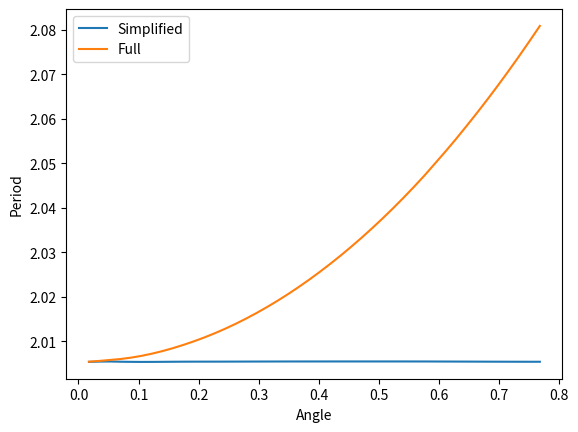

The matplotlib source for this figure:
#!/usr/bin/python3


import numpy as np
from scipy.optimize import curve_fit, minimize, dual_annealing
from scipy.integrate import solve_ivp
from matplotlib import pyplot as plt

t_gap = 0.0005

# The ODE systems


def pendulum(t, x, g, length):
    """x is the state consisting of [postion, x1]"""
    return [x[1], (-g/length)*np.sin(x[0])]


def pendulum_simplified(t, x, g, length):
    """x is the state consisting of [postion, x1]"""
    return [x[1], (-g/length)*x[0]]


def locate_root(index, sol_time, sol, indexes):
    return (((sol_time[indexes[index]]+t_gap)*sol[indexes[index]])-(sol_time[indexes[index]]*sol[indexes[index]+1]))/(sol[indexes[index]]-sol[indexes[index]+1])


def period_time(sol, sol_time):
    indexes = []
    for i in range(len(sol)):
        if i+2 > len(sol):
            break
        if sol[i] < 0 and sol[i+1] >= 0 or sol[i] <= 0 and sol[i+1] > 0:
            indexes.append(i)
    start_time = locate_root(0, sol_time, sol,  indexes)
    end_time = locate_root(1, sol_time, sol, indexes)
    total_time = end_time - start_time
    return total_time


def main():
    full_periods = []
    simpl_periods = []
    angle = []

    t_vec = np.arange(0, 5, t_gap)

    for i in range(1, 45):
        # If the starting angle is small, we don't care about the difference in the models, not significant
        starting_angle = i/57.2958
        length = 1  # pendulum length

        def solver(ode_sys, g):
            """Solve the ODE system for different g and length values"""
            return solve_ivp(ode_sys, [0, 5], [starting_angle, 0], args=(g, length), t_eval=t_vec)

        # Get the different solutions for the full and simplified version
        sol_simpl = solver(pendulum_simplified, 9.81)
        sol_full = solver(pendulum, 9.81)

        full_periods.append(period_time(sol_full.y[0, :], sol_full.t))
        simpl_periods.append(period_time(sol_simpl.y[0, :], sol_simpl.t))
        angle.append(starting_angle)

    fig, ax = plt.subplots()
    ax.plot(angle, simpl_periods, label="Simplified")
    ax.plot(angle, full_periods, label="Full")
    ax.set_xlabel("Angle")
    ax.set_ylabel("Period")
    ax.legend()
    plt.show()

    # Plotting, create a 'figure' and an 'axes' within it
    #fig, ax = plt.subplots()
    # Add two lines to the axes
    #ax.plot(t_vec, sol_simpl.y[0,:], label='Simplified')
    #ax.plot(t_vec, sol_full.y[0,:], label='Full')
    #ax.set_xlabel('Time [s]')
    #ax.set_ylabel('Swing angle $\Theta$')
    # ax.legend()
    # plt.show()

# If you run the file from the command line then call the main function.
# If the module is imported for testing, then it means the main function
# won't be executed.


if __name__ == "__main__":
    main()
